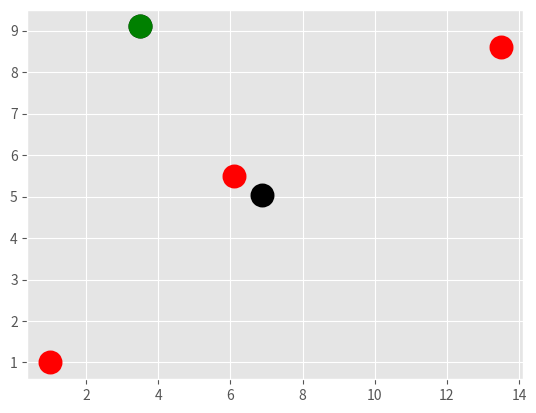
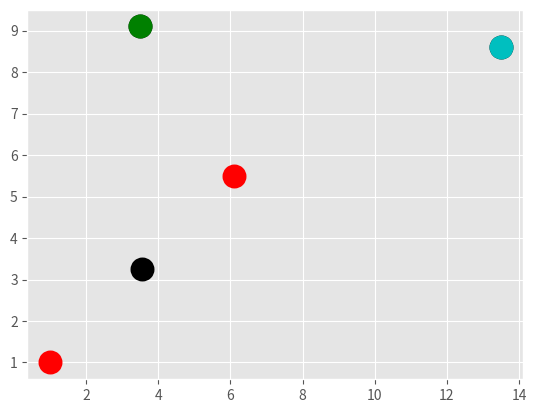
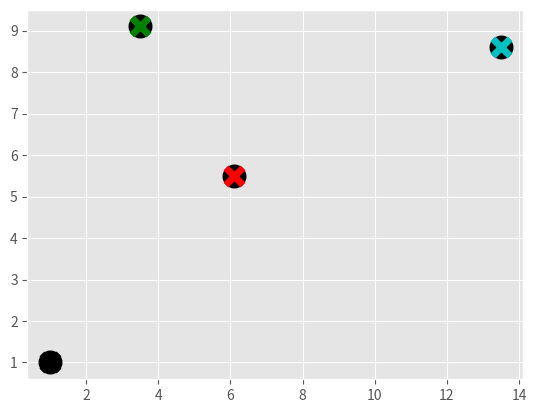

Here is the Python script that generated these plots, in order:
import matplotlib.pyplot as plt
from matplotlib import style

style.use("ggplot")
import numpy as np

X = np.array([[3.5, 9.1], [6.1, 5.5], [13.5, 8.6], [1, 1]])
colors = 10 * ["g", "r", "c", "k", "b"]


class KMean:
    def __init__(self, k, tot=0.001, max_iter=300):
        self.k = k
        self.tol = tot
        self.max_iter = max_iter

    def accum(self, data):
        self.mean_points = {}
        for i in range(self.k):
            self.mean_points[i] = data[i]
        for i in range(self.max_iter):
            self.classifications = {}
            for i in range(self.k):
                self.classifications[i] = []
            for featureset in data:
                distances = [
                    np.linalg.norm(featureset - self.mean_points[centroid])
                    for centroid in self.mean_points
                ]
                classification = distances.index(min(distances))
                self.classifications[classification].append(featureset)
            prev_mean_points = dict(self.mean_points)
            for classification in self.classifications:
                self.mean_points[classification] = np.average(
                    self.classifications[classification], axis=0
                )
                optimized = True
            for c in self.mean_points:
                original_centroid = prev_mean_points[c]
                current_centroid = self.mean_points[c]
                if (
                    np.sum(
                        (current_centroid - original_centroid)
                        / original_centroid
                        * 100.0
                    )
                    > self.tol
                ):
                    print(
                        np.sum(
                            (current_centroid - original_centroid) / original_centroid
                        )
                    )
                    optimized = False
            if optimized:
                break


clf = KMean(k=2)
clf.accum(X)

for centroid in clf.mean_points:
    plt.scatter(
        clf.mean_points[centroid][0],
        clf.mean_points[centroid][1],
        marker="o",
        color="k",
        s=150,
        linewidths=5,
    )

for cffn in clf.classifications:
    color = colors[cffn]
    for ftst in clf.classifications[cffn]:
        plt.scatter(
            ftst[0], ftst[1], marker="o", color=colors[cffn % 5], s=150, linewidths=5
        )

plt.show()
plt.clf()


clf = KMean(k=3)
clf.accum(X)

for centroid in clf.mean_points:
    plt.scatter(
        clf.mean_points[centroid][0],
        clf.mean_points[centroid][1],
        marker="o",
        color="k",
        s=150,
        linewidths=5,
    )

for cffn in clf.classifications:
    color = colors[cffn]
    for ftst in clf.classifications[cffn]:
        plt.scatter(
            ftst[0], ftst[1], marker="o", color=colors[cffn % 5], s=150, linewidths=5
        )

plt.show()
plt.clf()


clf = KMean(k=4)
clf.accum(X)

for centroid in clf.mean_points:
    plt.scatter(
        clf.mean_points[centroid][0],
        clf.mean_points[centroid][1],
        marker="o",
        color="k",
        s=150,
        linewidths=5,
    )

for cffn in clf.classifications:
    color = colors[cffn]
    for ftst in clf.classifications[cffn]:
        plt.scatter(
            ftst[0], ftst[1], marker="x", color=colors[cffn % 5], s=150, linewidths=5
        )

plt.show()
plt.clf()
